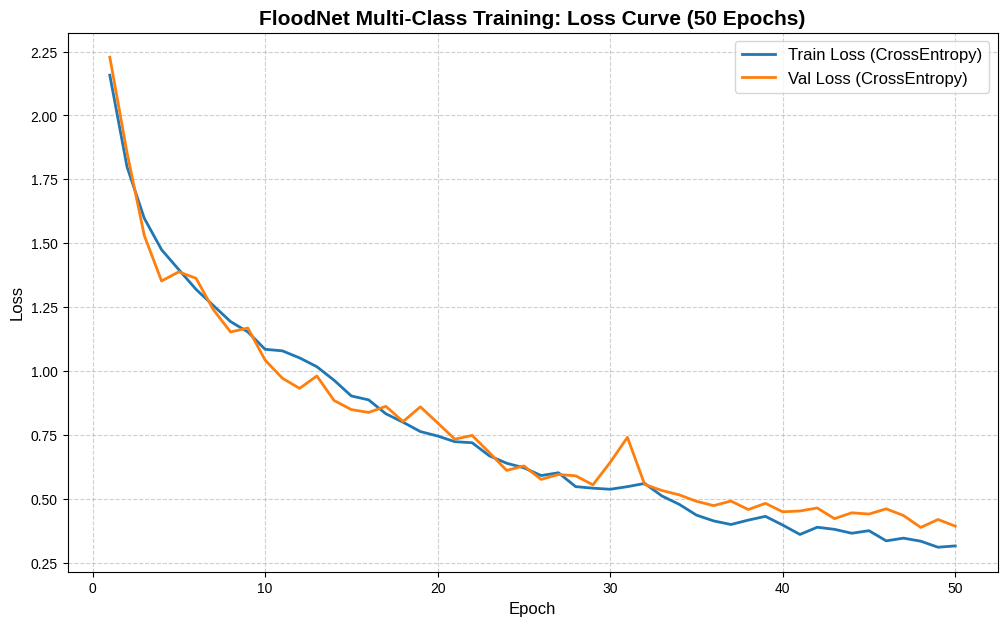

The script that saved this image:
import matplotlib.pyplot as plt
import os

# FloodNet Training Logs (50 Epochs)
epochs = list(range(1, 51))
train_losses = [
    2.1578, 1.7986, 1.5975, 1.4749, 1.3968, 1.3196, 1.2564, 1.1935, 1.1531, 1.0851,
    1.0791, 1.0515, 1.0170, 0.9640, 0.9025, 0.8873, 0.8329, 0.7997, 0.7632, 0.7458,
    0.7236, 0.7196, 0.6682, 0.6394, 0.6214, 0.5911, 0.6021, 0.5478, 0.5417, 0.5375,
    0.5477, 0.5603, 0.5112, 0.4786, 0.4364, 0.4136, 0.3996, 0.4167, 0.4315, 0.3974,
    0.3606, 0.3889, 0.3807, 0.3654, 0.3754, 0.3356, 0.3462, 0.3343, 0.3107, 0.3158
]
val_losses = [
    2.2280, 1.8544, 1.5301, 1.3525, 1.3882, 1.3628, 1.2404, 1.1528, 1.1685, 1.0430,
    0.9720, 0.9322, 0.9808, 0.8848, 0.8492, 0.8380, 0.8620, 0.8025, 0.8601, 0.7972,
    0.7335, 0.7482, 0.6809, 0.6112, 0.6287, 0.5760, 0.5953, 0.5900, 0.5547, 0.6426,
    0.7406, 0.5560, 0.5326, 0.5156, 0.4904, 0.4734, 0.4914, 0.4581, 0.4823, 0.4493,
    0.4525, 0.4643, 0.4224, 0.4454, 0.4405, 0.4609, 0.4347, 0.3881, 0.4192, 0.3931
]

plt.figure(figsize=(12, 7))
plt.plot(epochs, train_losses, label='Train Loss (CrossEntropy)', color='#1f77b4', linewidth=2)
plt.plot(epochs, val_losses, label='Val Loss (CrossEntropy)', color='#ff7f0e', linewidth=2)

plt.title('FloodNet Multi-Class Training: Loss Curve (50 Epochs)', fontsize=15, fontweight='bold')
plt.xlabel('Epoch', fontsize=12)
plt.ylabel('Loss', fontsize=12)
plt.grid(True, linestyle='--', alpha=0.6)
plt.legend(fontsize=12)
plt.style.use('seaborn-v0_8-whitegrid')

# Save
os.makedirs('results/floodnet', exist_ok=True)
plt.savefig('results/floodnet/loss_curve_floodnet.png', dpi=300, bbox_inches='tight')
print("FloodNet loss curve saved to 'results/floodnet/loss_curve_floodnet.png'")
